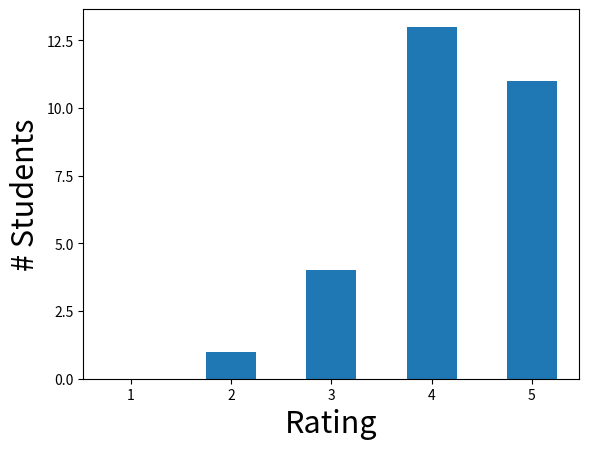

The matplotlib source for this figure:
import numpy as np
from matplotlib import pyplot as plt

x = [1,2,3,4,5]
y = [0,1,4,13,11]

plt.bar(x,y,width=0.5,align='center')
plt.rcParams.update({'font.size': 22})
plt.ylabel('# Students',fontsize=22)
plt.xlabel('Rating',fontsize=22)

plt.show()
